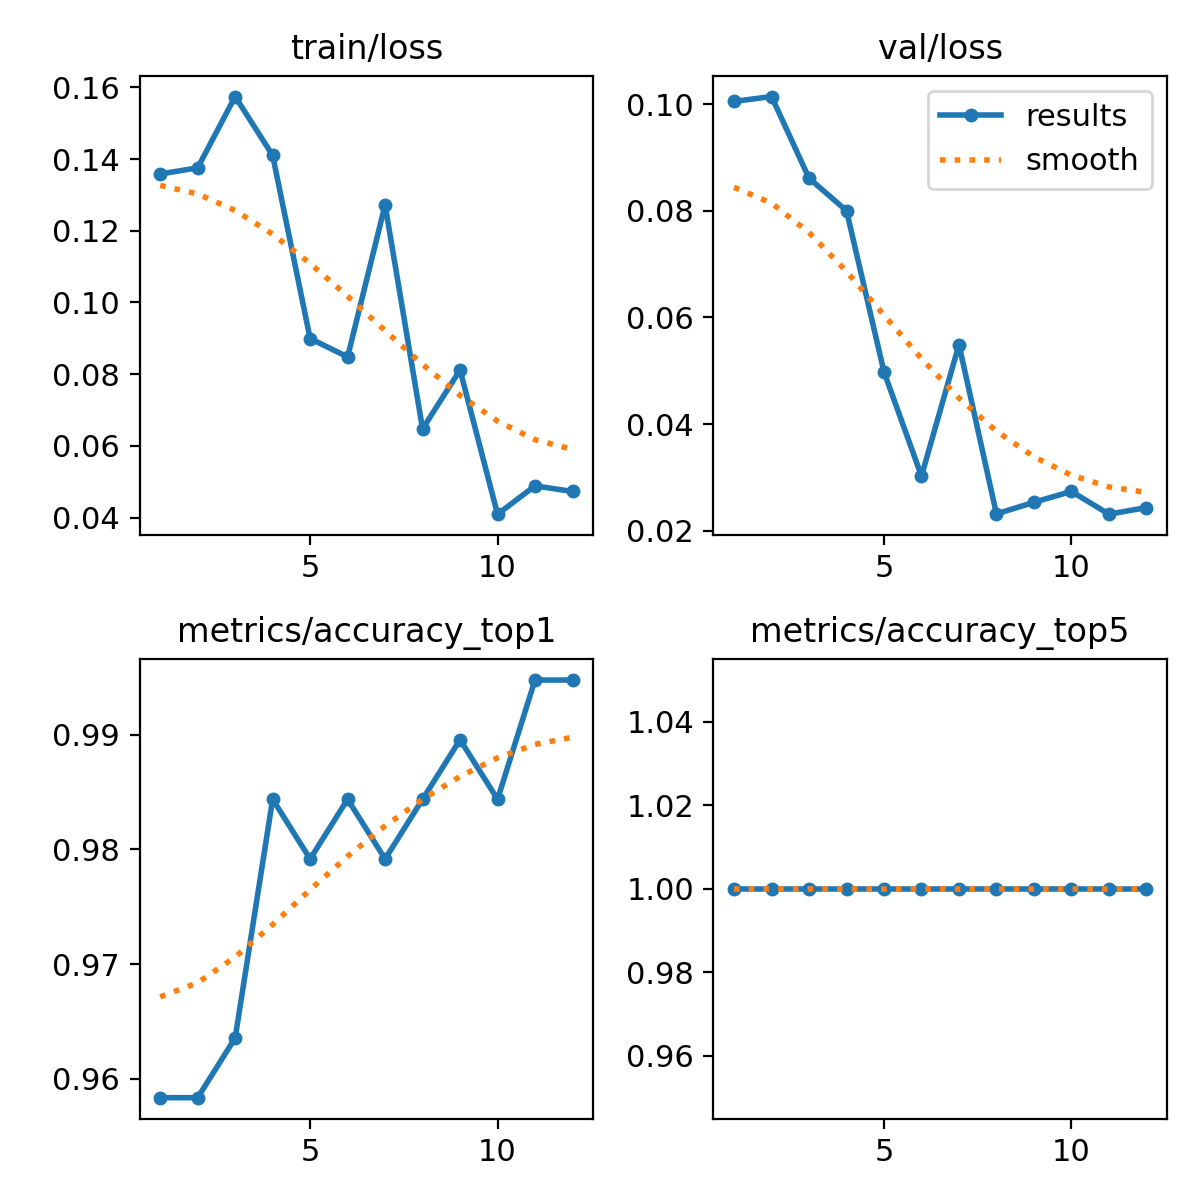

The data file committed next to this chart (first rows):
epoch, time, train/loss, metrics/accuracy_top1, metrics/accuracy_top5, val/loss, lr/pg0, lr/pg1, lr/pg2
1, 230.6, 0.1358, 0.9583, 1, 0.1005, 0.0002353, 0.0002353, 0.0002353
2, 458.2, 0.1376, 0.9583, 1, 0.1014, 0.0004342, 0.0004342, 0.0004342
3, 673.5, 0.1575, 0.9635, 1, 0.08612, 0.0005939, 0.0005939, 0.0005939
4, 890.3, 0.1411, 0.9844, 1, 0.08002, 0.0005373, 0.0005373, 0.0005373
5, 1104, 0.08994, 0.9792, 1, 0.04979, 0.0004784, 0.0004784, 0.0004784
6, 1297, 0.08482, 0.9844, 1, 0.03026, 0.0004195, 0.0004195, 0.0004195
7, 1446, 0.1272, 0.9792, 1, 0.05491, 0.0003606, 0.0003606, 0.0003606
8, 1596, 0.06474, 0.9844, 1, 0.02316, 0.0003017, 0.0003017, 0.0003017
9, 1745, 0.08118, 0.9896, 1, 0.02534, 0.0002428, 0.0002428, 0.0002428
10, 1902, 0.04094, 0.9844, 1, 0.02738, 0.0001839, 0.0001839, 0.0001839
11, 2060, 0.04884, 0.9948, 1, 0.02311, 0.000125, 0.000125, 0.000125
12, 2211, 0.04727, 0.9948, 1, 0.02434, 6.6045e-05, 6.6045e-05, 6.6045e-05
